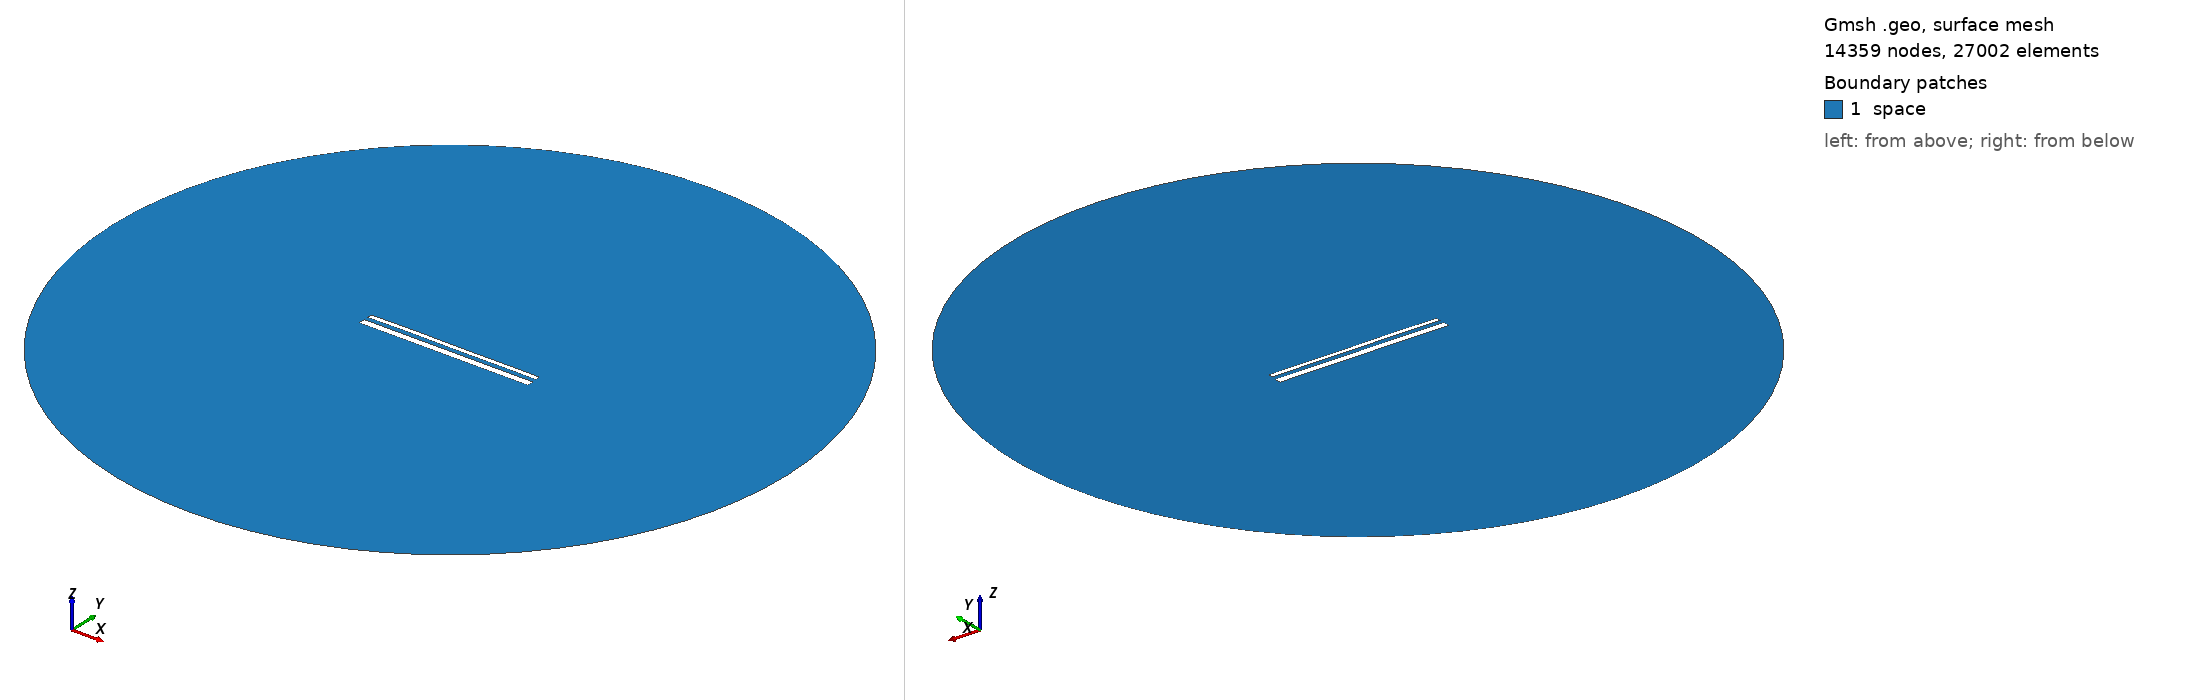

Gmsh geometry script, surface-meshed: 14359 nodes, 27002 surface elements. Boundary patches (legend numbers): 1 space. Left view from above one corner, right view from below the opposite corner. Legend entries are the model's physical surfaces. The drawing asked Gmsh for element sizes between 1% and 20% of the model's largest extent; the script's own settings can give other sizes.

=== 14844.geo (drawn) ===
//---------------------------------------
// Geometry kernel
//---------------------------------------

SetFactory("OpenCASCADE");



//---------------------------------------
// Parameters of the geometry
//---------------------------------------

// Overetch of the upper plate
overetch = 0.5;

// Distance between the plates
distance = 2.25;

// Discretization over the x axis (for the deformation)
nx = 50; 

// Length of the plate
L = 100 - overetch; 

// Number of modes
n = 4; 

// 1st mode coefficient
coeff(1) = 0.07499999999999998;
beta(1) = 0.596864 * 3.1415926535 / L;

// 2nd mode coefficient
coeff(2) = 0.07499999999999998;
beta(2) = 1.49418 * 3.1415926535 / L;

// 3rd mode coefficient
coeff(3) = 0.07499999999999998;
beta(3) = 2.50025 * 3.1415926535 / L;

// 4th mode coefficient
coeff(4) = 0.07499999999999998;
beta(4) = 3.49999 * 3.1415926535 / L;



//---------------------------------------
// Upper plate (deformed rectangle)
//---------------------------------------

// Coordiantes of the upper plate
xmin = -50;
xmax = 50 - overetch;

// Height of the upper plate
yheight = 4 - 2 * overetch;

// Indexes of the points
UpperID[] = {};
LowerID[] = {};
LeftID[] = {};
RightID[] = {};

// Point index
p = 1;

// Horizontal edges
For i In {1:nx}
    x = xmin + (i-1)*(xmax - xmin)/(nx-1);

    y_bottom = distance / 2 + overetch;
    For j In {1:n}
        C = (Cosh(beta(j)*L) + Cos(beta(j)*L)) / (Sinh(beta(j)*L) + Sin(beta(j)*L));
        y_bottom  = y_bottom + coeff(j) * (Cosh(beta(j)*(x+50)) - Cos(beta(j)*(x+50)) - C * (Sinh(beta(j)*(x+50)) - Sin(beta(j)*(x+50))));
    EndFor

    y_top = y_bottom + yheight;

    Point(p) = {x, y_top, 0, 1.0};
    UpperID[i] = p;
    p = p + 1;

    Point(p) = {x, y_bottom, 0, 1.0};
    LowerID[i] = p;
    p = p + 1;
EndFor

// Create point lists
UpperPts[] = {}; LowerPts[] = {};
For i In {1:nx}
  UpperPts[] += {UpperID[i]};
  LowerPts[] += {LowerID[i]};
EndFor

// Build splines
Spline(1) = {UpperPts[]};
Spline(2) = {LowerPts[]};
Line(3) = {LowerPts[nx-1], UpperPts[nx-1]};
Line(4) = {LowerPts[0], UpperPts[0]};

// Build the plane surface
Curve Loop(1) = {2, 3, -1, -4};
Plane Surface(1) = {1};



//---------------------------------------
// Lower plate (rectangle)
//---------------------------------------

// Vertices
Point(1001) = {-50, -1, 0, 1.0};
Point(1002) = { 50, -1, 0, 1.0};
Point(1003) = { 50,  -5, 0, 1.0};
Point(1004) = {-50,  -5, 0, 1.0};

// Edges
Line(5) = {1001, 1002};
Line(6) = {1002, 1003};
Line(7) = {1003, 1004};
Line(8) = {1004, 1001};

// Plane surface
Line Loop(2) = {5, 6, 7, 8};
Plane Surface(2) = {2}; 



//---------------------------------------
// Outer (fictious) boundary
//---------------------------------------

// Points
Point(1005) = {0, 0, 0};       // Center
Point(1006) = {200, 0, 0};     // Start point
Point(1007) = {0, 200, 0};     // 90 degrees
Point(1008) = {-200, 0, 0};    // 180 degrees
Point(1009) = {0, -200, 0};    // 270 degrees

// Circle arcs (each needs start, center, end)
Circle(9) = {1006, 1005, 1007};
Circle(10) = {1007, 1005, 1008};
Circle(11) = {1008, 1005, 1009};
Circle(12) = {1009, 1005, 1006};

// Plane surface for the entire domain
Curve Loop(3) = {9, 10, 11, 12};
Surface(3) = {3};

// Subtract the plates from the whole domain to obtain the actual domain where we want to solve the equations
BooleanDifference{ Surface{3}; Delete; }{ Surface{1}; Surface{2}; Delete; }




//---------------------------------------
// Transfinite Lines/Curves
//---------------------------------------

// Set the number of points on the boundaries
r = 7;

// Plates
Transfinite Curve {1, 2} = 50*r Using Progression 1;
Transfinite Curve {3, 4} = 2*r Using Progression 1;
Transfinite Line {5, 7} = 50*r Using Progression 1;
Transfinite Line {6, 8} = 2*r Using Progression 1;

// Outer boundary
Transfinite Line {9, 10, 11, 12} = 20 Using Progression 1;



//---------------------------------------
// Physical groups
//---------------------------------------                

// Physical curves (boundaries)
Physical Line("force_segment", 10) = {2};
Physical Line("upper_plate", 11) = {1, 3, 4};
Physical Line("lower_plate", 12) = {5, 6, 7, 8};
Physical Line("boundary", 20) = {9, 10, 11, 12};

// Physical Surfaces
Physical Surface("space", 30) = {3};



//---------------------------------------
// 6. Generate the Mesh
//---------------------------------------

// 2D mesh generation
Mesh 2;
